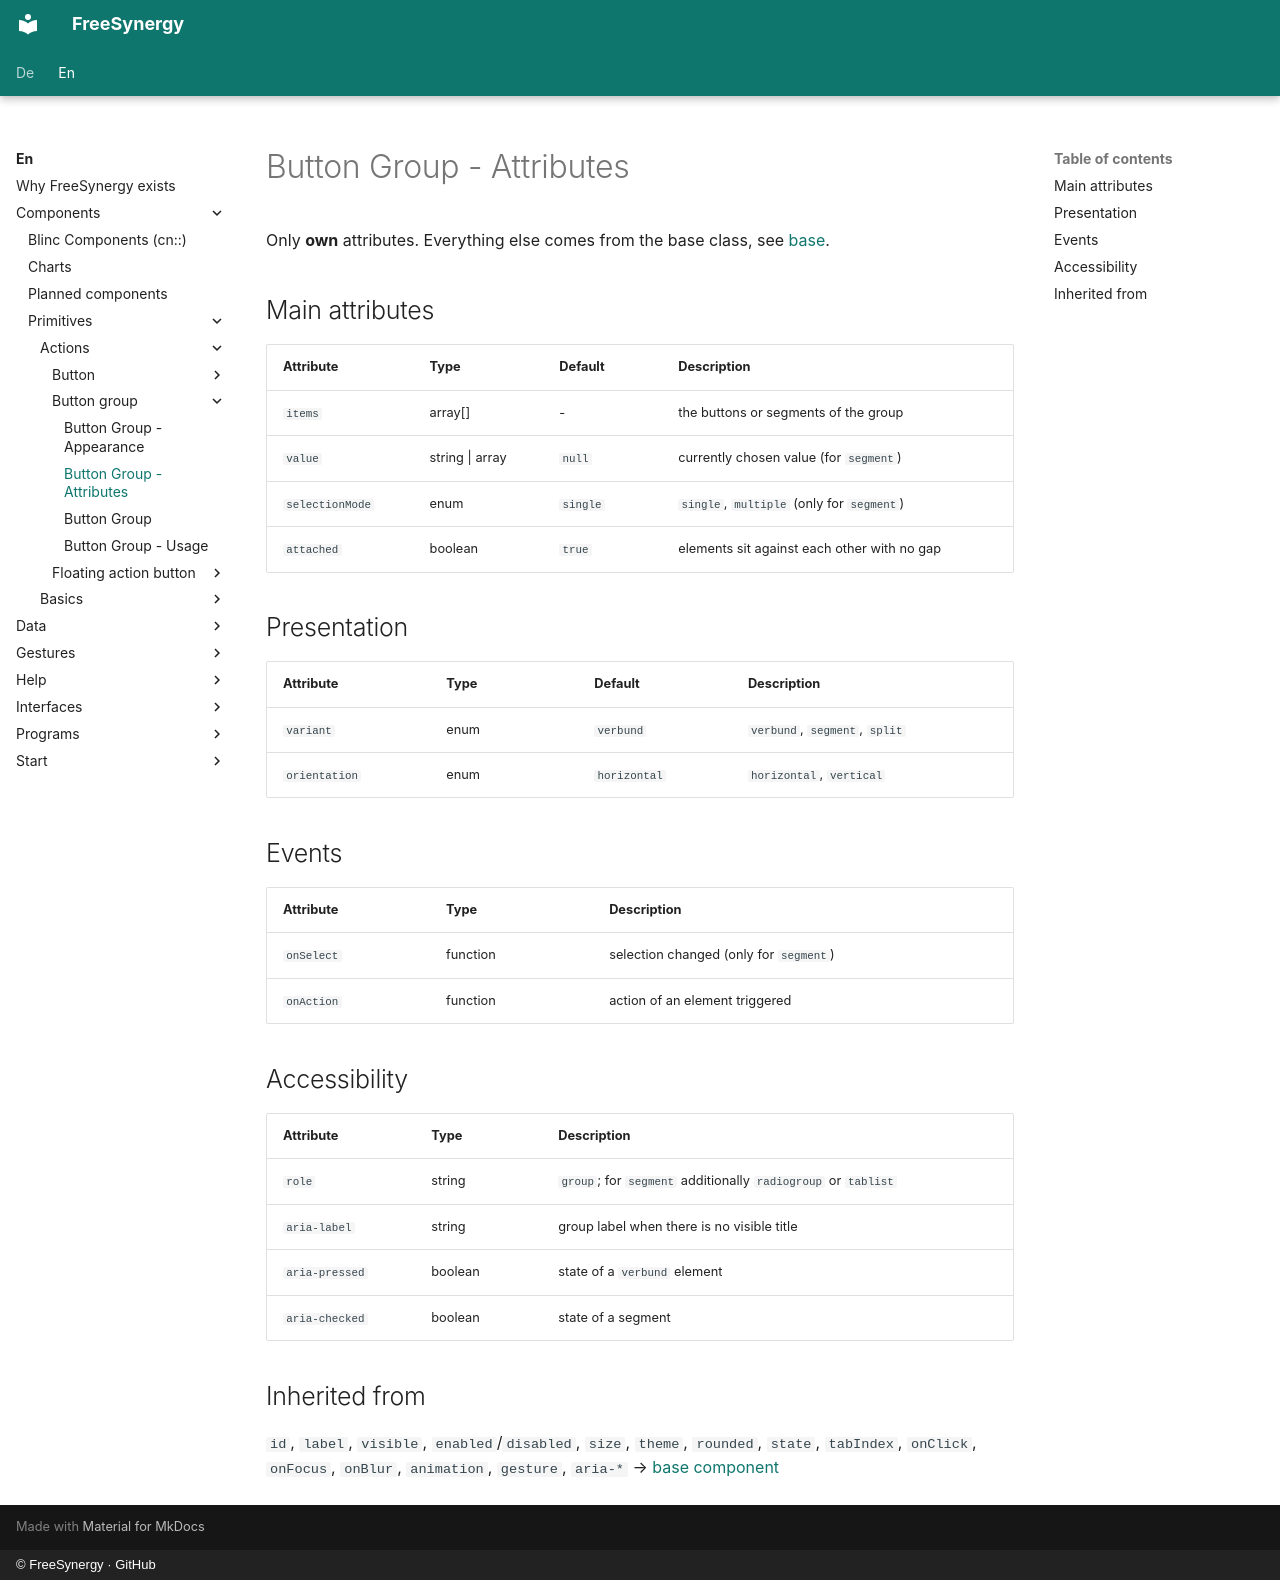

repository: FreeSynergy/fs-documentation · page: en/components/primitives/actions/button-group/attributes/index.html · generator: mkdocs · copyright: © FreeSynergy · GitHub

# Button Group - Attributes

Only **own** attributes. Everything else comes from the base class, see
[base](../../basics/base.md).

## Main attributes

| Attribute | Type | Default | Description |
|-----------|------|---------|-------------|
| `items` | array[] | - | the buttons or segments of the group |
| `value` | string \| array | `null` | currently chosen value (for `segment`) |
| `selectionMode` | enum | `single` | `single`, `multiple` (only for `segment`) |
| `attached` | boolean | `true` | elements sit against each other with no gap |

## Presentation

| Attribute | Type | Default | Description |
|-----------|------|---------|-------------|
| `variant` | enum | `verbund` | `verbund`, `segment`, `split` |
| `orientation` | enum | `horizontal` | `horizontal`, `vertical` |

## Events

| Attribute | Type | Description |
|-----------|------|-------------|
| `onSelect` | function | selection changed (only for `segment`) |
| `onAction` | function | action of an element triggered |

## Accessibility

| Attribute | Type | Description |
|-----------|------|-------------|
| `role` | string | `group`; for `segment` additionally `radiogroup` or `tablist` |
| `aria-label` | string | group label when there is no visible title |
| `aria-pressed` | boolean | state of a `verbund` element |
| `aria-checked` | boolean | state of a segment |

## Inherited from

`id`, `label`, `visible`, `enabled`/`disabled`, `size`, `theme`, `rounded`, `state`,
`tabIndex`, `onClick`, `onFocus`, `onBlur`, `animation`, `gesture`, `aria-*` →
[base component](../../basics/base.md)
